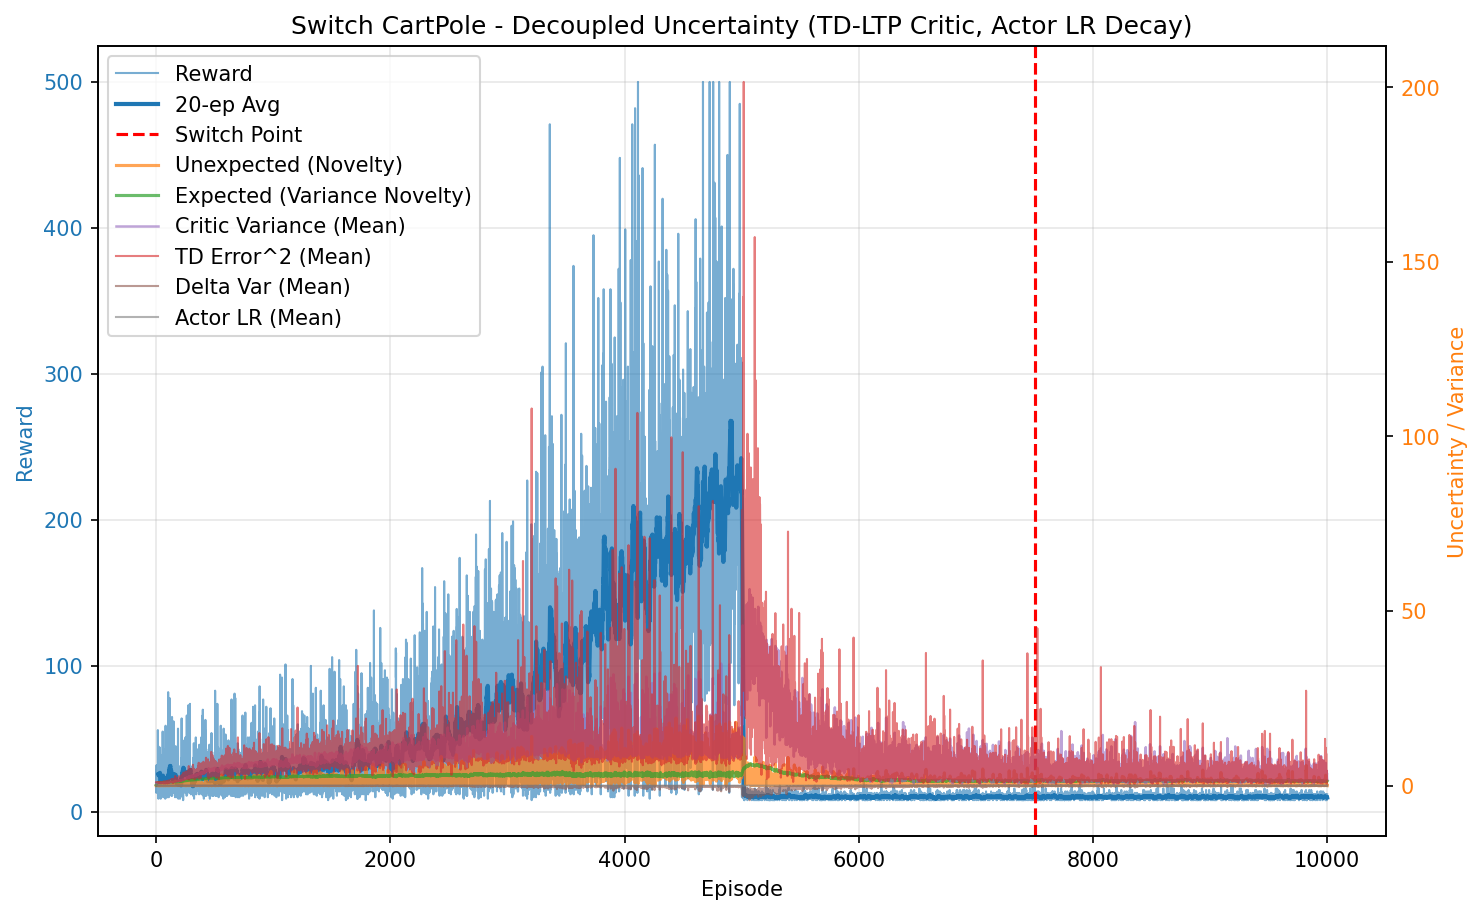

Source data for this figure (header and first rows):
episode, reward, unexpected_uncertainty, expected_uncertainty, mean_variance, mean_td_error_sq, mean_delta_var, mean_actor_lr, mean_abs_td
0, 28.0, 0.0009815, 0.2047, 0.6963, 0.9983, 9.175202875917028e-05, 5.0000000006311014e-05, 0.9991
1, 13.0, 0.0001848, 0.2822, 0.7009, 0.986, 8.557485239334148e-05, 5.000000001345361e-05, 0.9928
2, 18.0, 3.329891639531994e-06, 0.3741, 0.7016, 0.9934, 8.727147700617207e-05, 5.000000001964834e-05, 0.9965
3, 32.0, 2.6382119597173145e-09, 0.5027, 0.7086, 0.9827, 8.041041379240312e-05, 5.000000003220669e-05, 0.991
4, 23.0, 0.0002073, 0.5735, 0.7148, 0.9793, 7.657133211346428e-05, 5.000000004879738e-05, 0.9889
5, 23.0, 5.013272974122217e-05, 0.6301, 0.7186, 0.9732, 7.33730200254525e-05, 5.000000006422526e-05, 0.9855
6, 20.0, 5.779910220329834e-07, 0.6704, 0.7252, 0.9304, 5.916423981535192e-05, 5.0000000079079723e-05, 0.9634
7, 21.0, 5.331026230172139e-09, 0.7052, 0.7281, 0.963, 6.707408025273104e-05, 5.000000009311317e-05, 0.9794
8, 16.0, 1.5005504839816006e-10, 0.7274, 0.7302, 0.9662, 6.90550616726333e-05, 5.000000010526543e-05, 0.9798
9, 14.0, 6.599490820810703e-12, 0.7439, 0.7277, 0.9535, 6.573557634492287e-05, 5.000000011456147e-05, 0.9739
10, 24.0, 0.01414, 0.7688, 0.7399, 0.9609, 6.511482489052305e-05, 5.0000000125438345e-05, 0.9758
11, 18.0, 0.0002548, 0.7831, 0.7318, 0.969, 6.747649289388294e-05, 5.000000013663409e-05, 0.982
12, 19.0, 3.67205156549743e-06, 0.7961, 0.7357, 0.9533, 6.368590919507257e-05, 5.000000014511699e-05, 0.9727
13, 31.0, 3.636623727399871e-09, 0.8133, 0.7407, 0.9383, 5.676462990483426e-05, 5.000000015517031e-05, 0.9657
14, 56.0, 0.002703, 0.8358, 0.7492, 0.9735, 6.0951460531343874e-05, 5.000000016939156e-05, 0.9837
15, 33.0, 0.001239, 0.8462, 0.7618, 0.9489, 5.383483759058732e-05, 5.000000018109209e-05, 0.9675
16, 27.0, 0.001611, 0.8518, 0.757, 0.9474, 5.241217597681897e-05, 5.000000018759e-05, 0.968
17, 43.0, 0.0006527, 0.8607, 0.7693, 0.9367, 4.791469728300414e-05, 5.000000019313692e-05, 0.961
18, 45.0, 0.03825, 0.8675, 0.7735, 1.001, 7.260986711562764e-05, 5.00000001997626e-05, 0.9863
19, 9.0, 0.005134, 0.8682, 0.7665, 0.8043, 2.7570674230047764e-05, 5.0000000203064286e-05, 0.8815
20, 17.0, 0.02128, 0.8695, 0.7689, 0.9958, 6.855049912938744e-05, 5.0000000204037974e-05, 0.9768
21, 14.0, 0.03799, 0.871, 0.7757, 0.9909, 5.910267976528745e-05, 5.0000000205102336e-05, 0.9757
22, 36.0, 0.00489, 0.8756, 0.7856, 0.9725, 4.9047068814926833e-05, 5.0000000207453896e-05, 0.9716
23, 17.0, 0.0001101, 0.8765, 0.7763, 0.9235, 3.864524445102881e-05, 5.00000002100981e-05, 0.9468
24, 14.0, 0.0007569, 0.8775, 0.7822, 0.9175, 4.0455510601797224e-05, 5.000000021098003e-05, 0.938
25, 26.0, 0.0007817, 0.8794, 0.7852, 0.8956, 3.135435068425051e-05, 5.000000021214011e-05, 0.9344
26, 27.0, 0.1561, 0.8814, 0.7888, 1.011, 7.072801959060936e-05, 5.000000021404388e-05, 0.9823
27, 18.0, 0.0199, 0.8828, 0.7924, 0.9266, 3.687255334052273e-05, 5.000000021538453e-05, 0.9444
28, 19.0, 0.03817, 0.8841, 0.7935, 0.9809, 5.593287835600261e-05, 5.00000002165449e-05, 0.9636
29, 16.0, 0.001074, 0.8857, 0.8012, 0.8021, 1.3095704526155273e-05, 5.000000021782226e-05, 0.8682
30, 25.0, 0.0003516, 0.8882, 0.8054, 0.8351, 1.906349123252142e-05, 5.000000021941031e-05, 0.8775
31, 17.0, 7.917844483006228e-06, 0.8891, 0.7987, 0.8793, 1.4450640649847704e-05, 5.000000022107427e-05, 0.8913
32, 44.0, 0.0839, 0.8894, 0.7934, 0.9122, 3.067615891064467e-05, 5.0000000222431e-05, 0.9399
33, 10.0, 0.009009, 0.8893, 0.7892, 0.8482, 2.335045142040572e-06, 5.000000022246015e-05, 0.8841
34, 31.0, 0.0406, 0.8909, 0.8026, 0.9305, 3.62923569854115e-05, 5.000000022277163e-05, 0.938
35, 17.0, 0.03597, 0.8916, 0.8026, 0.9164, 3.213423032346504e-05, 5.0000000223740876e-05, 0.9159
36, 19.0, 0.004441, 0.8921, 0.8, 0.8957, 2.364032272845968e-05, 5.0000000224270644e-05, 0.8992
37, 16.0, 0.000125, 0.8922, 0.798, 0.8778, 8.591319145559772e-06, 5.000000022469084e-05, 0.8993
38, 9.0, 0.0002101, 0.892, 0.7916, 0.8977, -5.421038880679725e-06, 5.000000022475383e-05, 0.9055
39, 35.0, 0.1547, 0.8937, 0.8068, 0.9583, 3.380803718721382e-05, 5.000000022532743e-05, 0.953
40, 35.0, 0.0465, 0.8957, 0.811, 0.9119, 4.005593586729067e-05, 5.0000000226639504e-05, 0.9159
41, 39.0, 0.1657, 0.8981, 0.8163, 1.005, 5.537424418549391e-05, 5.000000022867539e-05, 0.9746
42, 12.0, 0.01139, 0.8986, 0.8146, 0.809, -1.3175630297264829e-05, 5.000000023005506e-05, 0.8602
43, 27.0, 0.05209, 0.8998, 0.8173, 0.9454, 2.109996618991267e-05, 5.000000023087351e-05, 0.9389
44, 13.0, 0.002864, 0.9001, 0.814, 0.8227, -1.1336315143905232e-05, 5.000000023171295e-05, 0.8607
45, 29.0, 0.0007308, 0.9011, 0.818, 0.8722, 3.0389411585353086e-05, 5.0000000232334506e-05, 0.8931
46, 23.0, 0.009097, 0.9022, 0.8222, 0.921, 3.9398585096951e-05, 5.000000023319836e-05, 0.8971
47, 17.0, 0.0002048, 0.903, 0.8245, 0.7155, -1.762133223309135e-05, 5.000000023402221e-05, 0.7905
48, 34.0, 0.04526, 0.9037, 0.8206, 0.9421, 2.9323864666027126e-05, 5.000000023508769e-05, 0.9258
49, 21.0, 0.04917, 0.9047, 0.8265, 0.9206, 3.0276703390770853e-05, 5.000000023570239e-05, 0.9091
50, 25.0, 0.2072, 0.9053, 0.8244, 0.9946, 5.9529864719860805e-05, 5.000000023642441e-05, 0.9476
51, 17.0, 0.3452, 0.9053, 0.8201, 1.053, 5.444041652035486e-05, 5.000000023679767e-05, 0.9899
52, 24.0, 0.04156, 0.9064, 0.8288, 0.9113, 1.7725345649058848e-05, 5.000000023718e-05, 0.9021
53, 14.0, 0.018, 0.9067, 0.8263, 0.9228, 4.781199973313122e-05, 5.0000000237864066e-05, 0.915
54, 26.0, 0.0169, 0.9079, 0.8323, 0.9571, 7.019694925693748e-05, 5.0000000238433e-05, 0.913
55, 55.0, 0.1543, 0.9077, 0.8243, 0.9913, 4.495431856026602e-05, 5.000000023956414e-05, 0.9728
56, 21.0, 0.09727, 0.9089, 0.8363, 0.9673, 5.098767569925044e-05, 5.000000023948344e-05, 0.9461
57, 16.0, 0.002738, 0.9097, 0.8368, 0.7515, -3.7211065240845265e-06, 5.000000024041207e-05, 0.8418
58, 13.0, 0.0001505, 0.9096, 0.8255, 0.8869, 1.9298065161426985e-05, 5.00000002409151e-05, 0.9223
59, 30.0, 0.07868, 0.9101, 0.8318, 0.996, 5.125952146985793e-05, 5.000000024121819e-05, 0.9721
... 9,940 more rows
